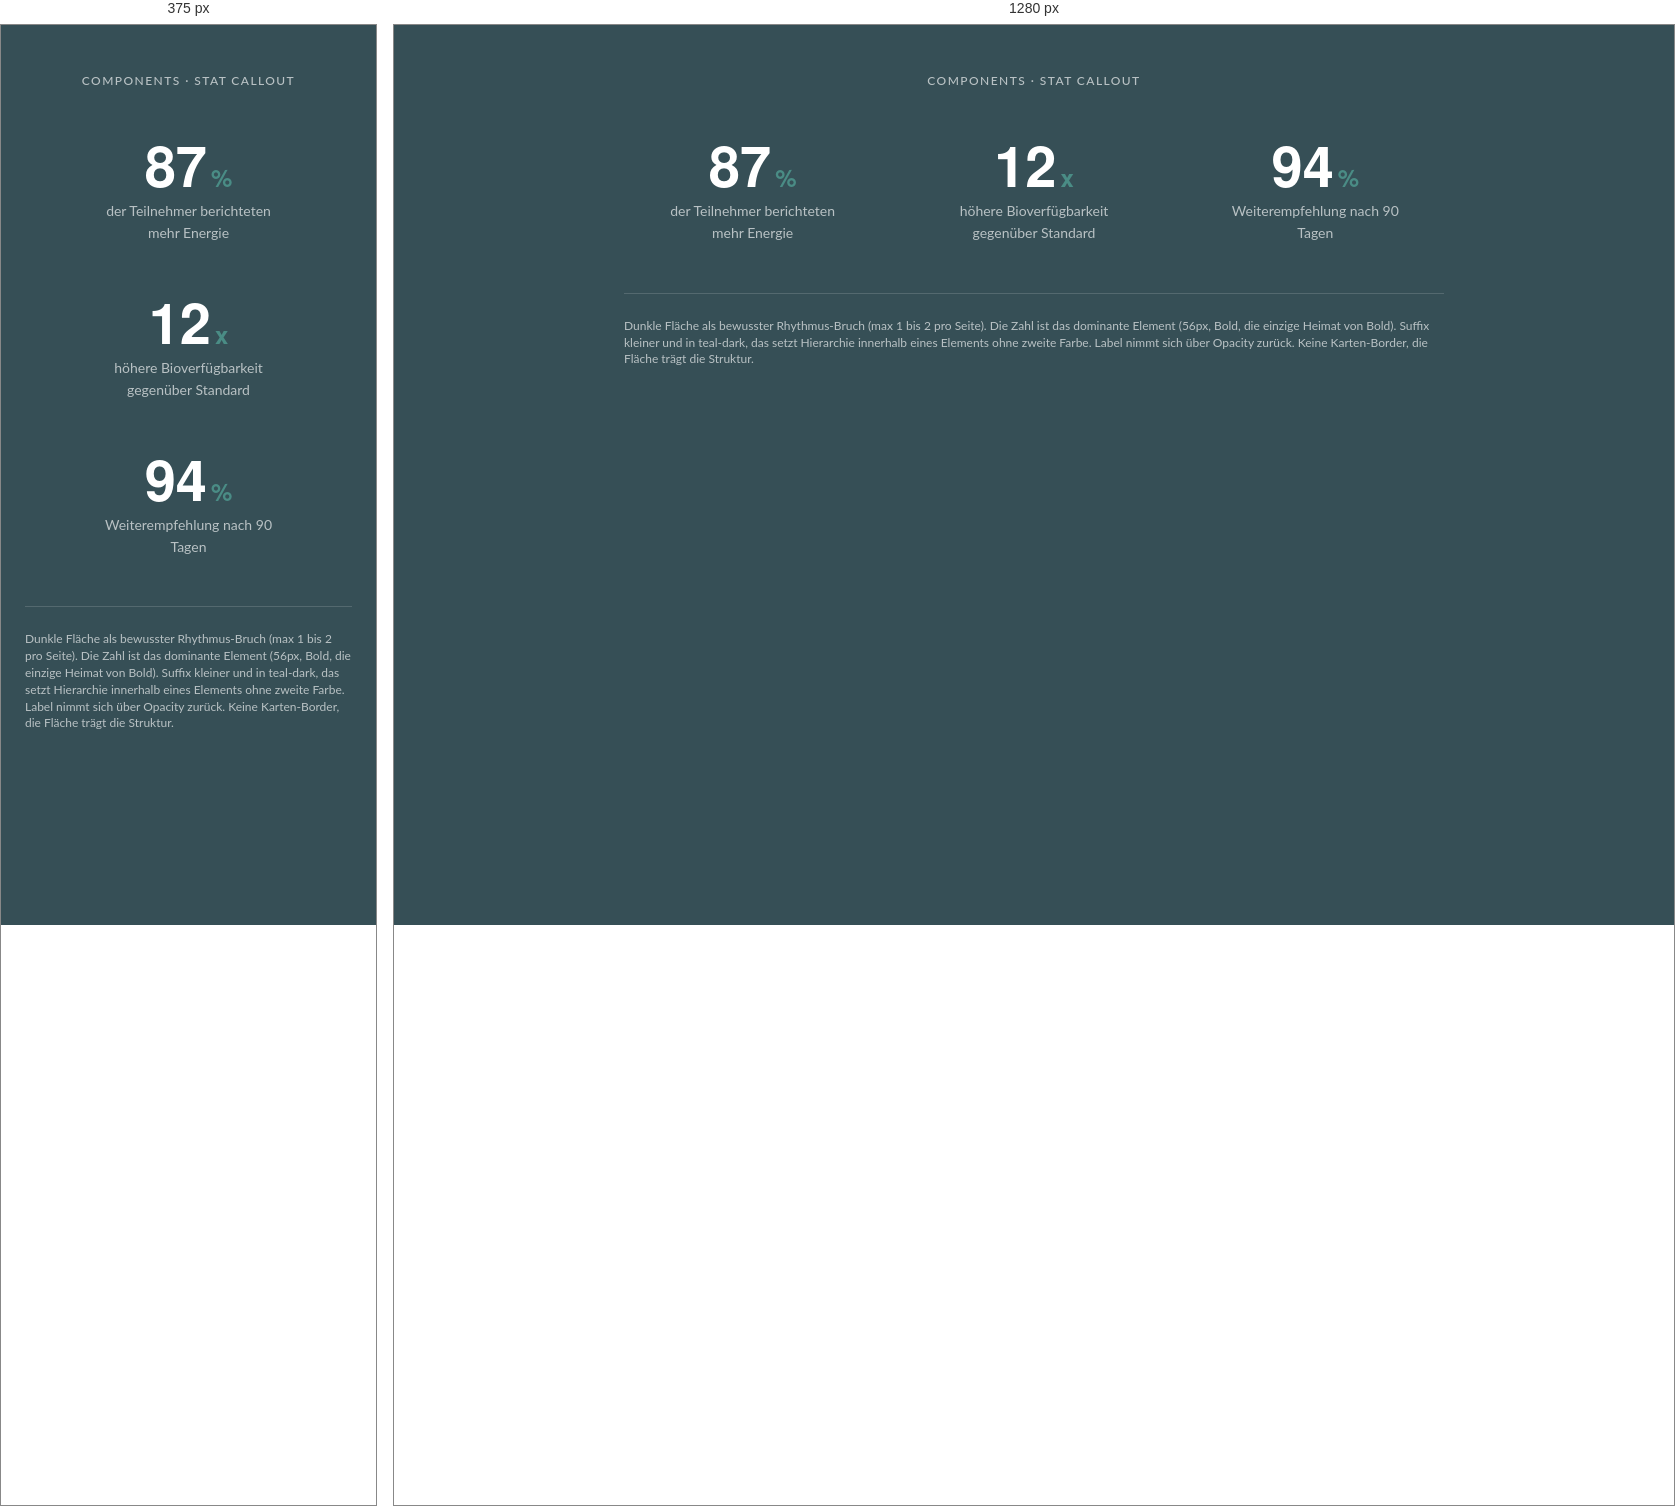
Rendered at 375 px and 1280 px, left to right.

<!-- file: stat-callout.html -->
<!-- @dsCard group="Components" -->
<!doctype html>
<html lang="de">
<head>
<meta charset="utf-8">
<meta name="viewport" content="width=device-width, initial-scale=1">
<title>Stat Callout</title>
<style>
  :root{
    --color-dark:#364F56;--color-teal-dark:#4A8C85;
    --color-text-on-dark:#fff;--color-text-on-dark-muted:rgba(255,255,255,.65);
    --font-heading:'Helvetica Neue',Helvetica,Arial,sans-serif;
    --font-body:'Lato',-apple-system,BlinkMacSystemFont,sans-serif;
    --text-stat:56px;--text-h3:24px;--text-body-sm:14px;--text-micro:12px;
    --weight-regular:400;--weight-medium:500;--weight-bold:700;
    --leading-stat:1;--leading-relaxed:1.6;--leading-body:1.4;
    --space-1:4px;--space-2:8px;--space-5:24px;--space-6:32px;--space-7:48px;
  }
  *{box-sizing:border-box;}
  html,body{margin:0;}
  body{font-family:var(--font-body);background:var(--color-dark);
    -webkit-font-smoothing:antialiased;padding:var(--space-7) var(--space-5);}
  .ds-stage{max-width:820px;margin:0 auto;}
  .ds-eyebrow{font-size:var(--text-micro);font-weight:var(--weight-medium);letter-spacing:.12em;
    text-transform:uppercase;color:var(--color-text-on-dark-muted);margin:0 0 var(--space-7);text-align:center;}
  .grid{display:grid;grid-template-columns:repeat(3,1fr);gap:var(--space-5);list-style:none;margin:0;padding:0;}
  @media (max-width:680px){.grid{grid-template-columns:1fr;gap:var(--space-7);}}
  .item{display:flex;flex-direction:column;align-items:center;text-align:center;gap:var(--space-2);}
  .num-row{display:flex;align-items:baseline;gap:var(--space-1);}
  .num{font-family:var(--font-heading);font-size:var(--text-stat);font-weight:var(--weight-bold);
    line-height:var(--leading-stat);color:var(--color-text-on-dark);}
  .suffix{font-family:var(--font-heading);font-size:var(--text-h3);font-weight:var(--weight-bold);
    line-height:var(--leading-stat);color:var(--color-teal-dark);}
  .label{font-family:var(--font-body);font-size:var(--text-body-sm);font-weight:var(--weight-regular);
    line-height:var(--leading-relaxed);color:var(--color-text-on-dark-muted);max-width:200px;margin:0;}
  .ds-note{font-size:var(--text-micro);line-height:var(--leading-body);color:var(--color-text-on-dark-muted);
    margin:var(--space-7) 0 0;padding-top:var(--space-5);border-top:1px solid rgba(255,255,255,.15);}
</style>
</head>
<body>
  <div class="ds-stage">
    <p class="ds-eyebrow">Components · Stat Callout</p>
    <ul class="grid" role="list">
      <li class="item"><div class="num-row"><span class="num">87</span><span class="suffix">%</span></div><p class="label">der Teilnehmer berichteten mehr Energie</p></li>
      <li class="item"><div class="num-row"><span class="num">12</span><span class="suffix">x</span></div><p class="label">höhere Bioverfügbarkeit gegenüber Standard</p></li>
      <li class="item"><div class="num-row"><span class="num">94</span><span class="suffix">%</span></div><p class="label">Weiterempfehlung nach 90 Tagen</p></li>
    </ul>
    <p class="ds-note">Dunkle Fläche als bewusster Rhythmus-Bruch (max 1 bis 2 pro Seite). Die Zahl ist das dominante Element (56px, Bold, die einzige Heimat von Bold). Suffix kleiner und in teal-dark, das setzt Hierarchie innerhalb eines Elements ohne zweite Farbe. Label nimmt sich über Opacity zurück. Keine Karten-Border, die Fläche trägt die Struktur.</p>
  </div>
</body>
</html>